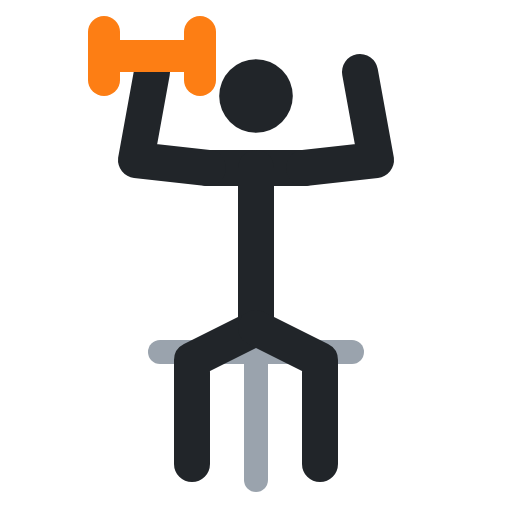
t = 0.00 s
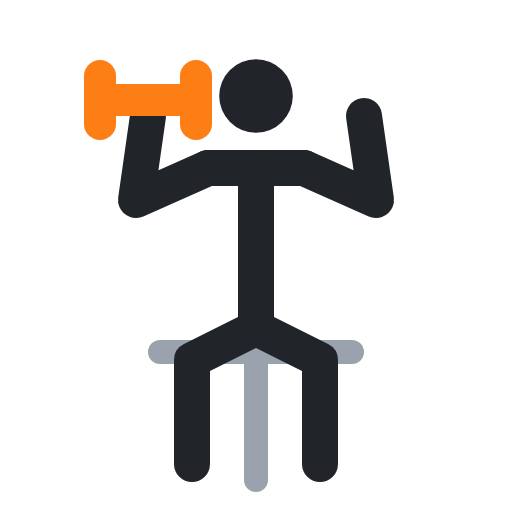
t = 0.40 s
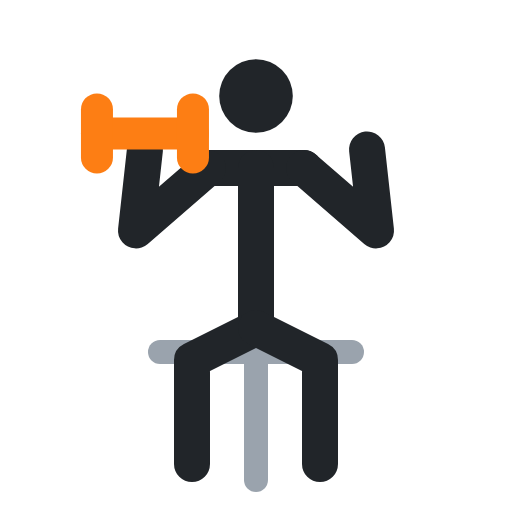
t = 0.60 s
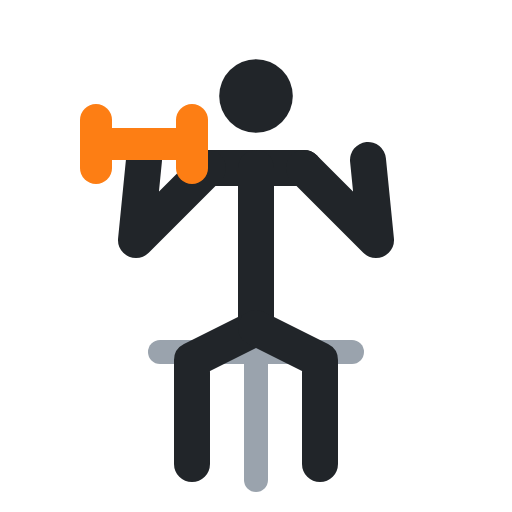
t = 1.00 s
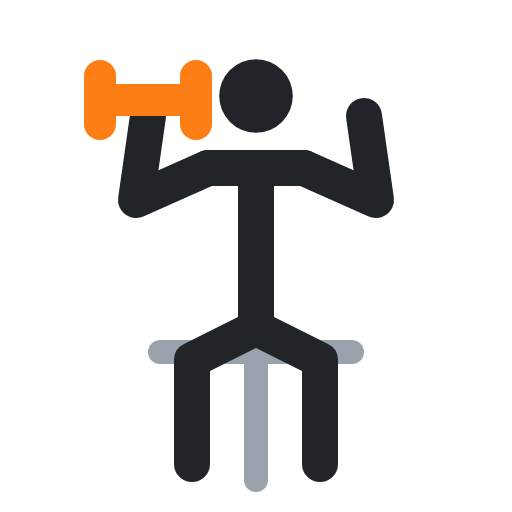
t = 1.40 s
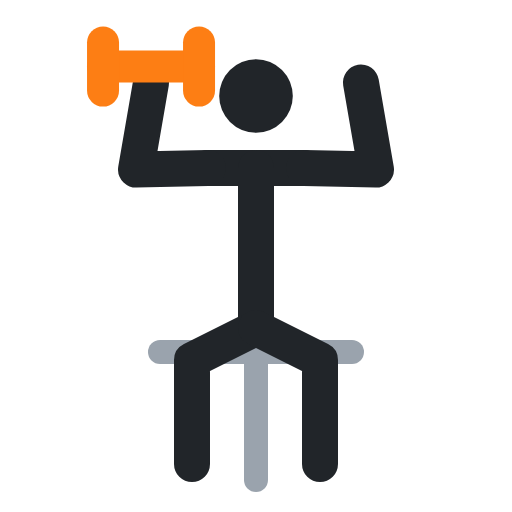
t = 1.60 s

The animated SVG that drew these frames (rendered in a browser with its animation timeline set to each time). Animation: 5 SMIL elements (animate=5); one cycle of 2.00 s, repeats indefinitely.

<svg xmlns="http://www.w3.org/2000/svg" viewBox="0 0 64 64" fill="none" stroke-linecap="round" stroke-linejoin="round"><polyline points="20,44 44,44" stroke="#9aa3ad" stroke-width="3"/><polyline points="32,44 32,60" stroke="#9aa3ad" stroke-width="3"/><circle cx="32" cy="12" r="4.6" fill="#212529"/><polyline points="26,21 38,21" stroke="#212529" stroke-width="4.5"/><polyline points="32,21 32,41" stroke="#212529" stroke-width="4.5"/><polyline points="32,41 24,45 24,58" stroke="#212529" stroke-width="4.5"/><polyline points="32,41 40,45 40,58" stroke="#212529" stroke-width="4.5"/><polyline points="26,21 17,20 19,9" stroke="#212529" stroke-width="4.5"><animate attributeName="points" values="26,21 17,20 19,9;26,21 17,30 18,20;26,21 17,30 18,20;26,21 17,20 19,9;26,21 17,20 19,9" keyTimes="0;.4;.5;.9;1" calcMode="spline" keySplines=".45 0 .55 1;.45 0 .55 1;.45 0 .55 1;.45 0 .55 1" dur="2s" repeatCount="indefinite"/></polyline><polyline points="38,21 47,20 45,9" stroke="#212529" stroke-width="4.5"><animate attributeName="points" values="38,21 47,20 45,9;38,21 47,30 46,20;38,21 47,30 46,20;38,21 47,20 45,9;38,21 47,20 45,9" keyTimes="0;.4;.5;.9;1" calcMode="spline" keySplines=".45 0 .55 1;.45 0 .55 1;.45 0 .55 1;.45 0 .55 1" dur="2s" repeatCount="indefinite"/></polyline><polyline points="13,7 25,7" stroke="#fd7e14" stroke-width="4"><animate attributeName="points" values="13,7 25,7;12,18 24,18;12,18 24,18;13,7 25,7;13,7 25,7" keyTimes="0;.4;.5;.9;1" calcMode="spline" keySplines=".45 0 .55 1;.45 0 .55 1;.45 0 .55 1;.45 0 .55 1" dur="2s" repeatCount="indefinite"/></polyline><polyline points="13,4 13,10" stroke="#fd7e14" stroke-width="4"><animate attributeName="points" values="13,4 13,10;12,15 12,21;12,15 12,21;13,4 13,10;13,4 13,10" keyTimes="0;.4;.5;.9;1" calcMode="spline" keySplines=".45 0 .55 1;.45 0 .55 1;.45 0 .55 1;.45 0 .55 1" dur="2s" repeatCount="indefinite"/></polyline><polyline points="25,4 25,10" stroke="#fd7e14" stroke-width="4"><animate attributeName="points" values="25,4 25,10;24,15 24,21;24,15 24,21;25,4 25,10;25,4 25,10" keyTimes="0;.4;.5;.9;1" calcMode="spline" keySplines=".45 0 .55 1;.45 0 .55 1;.45 0 .55 1;.45 0 .55 1" dur="2s" repeatCount="indefinite"/></polyline></svg>
